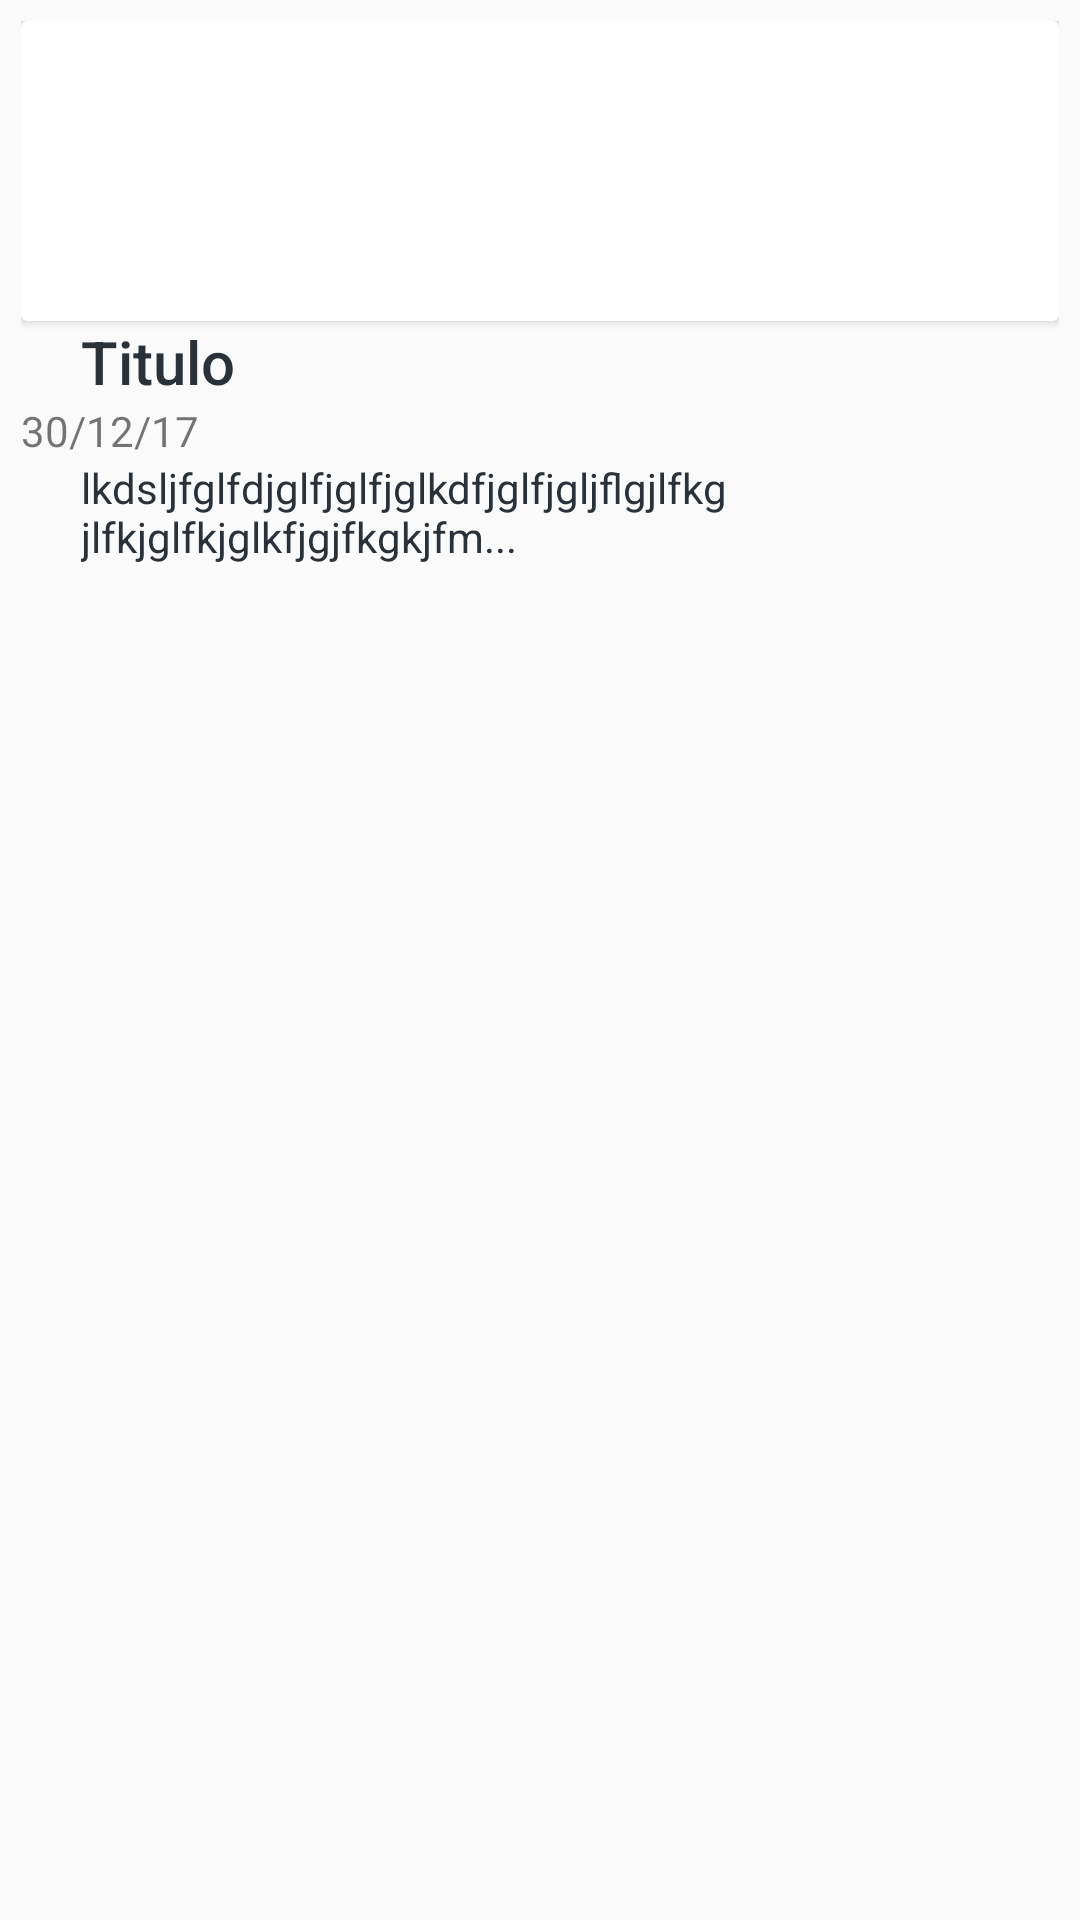

Write the Android layout XML for this screen, with the resource values it uses.
<!-- AndroidManifest.xml: application theme AppTheme -->
<!-- res/layout/layout_postitem_new.xml -->
<?xml version="1.0" encoding="utf-8"?>
<LinearLayout xmlns:android="http://schemas.android.com/apk/res/android"
    android:layout_width="match_parent"
    android:layout_height="wrap_content"
    android:padding="7dp"
    android:orientation="vertical">

    <android.support.v7.widget.CardView
        android:layout_width="match_parent"
        android:layout_height="wrap_content"
        android:elevation="6dp">

        <LinearLayout
            android:layout_width="match_parent"
            android:layout_height="wrap_content"
            android:orientation="vertical">


            <LinearLayout
                android:layout_width="match_parent"
                android:layout_height="100dp">

                <ImageView
                    android:id="@+id/post_newsitem_thumbnail"
                    android:layout_width="match_parent"
                    android:layout_height="match_parent"
                    android:src="@drawable/default_news"
                    android:scaleType="centerCrop"/>

            </LinearLayout>


        </LinearLayout>


    </android.support.v7.widget.CardView>


    <TextView
        android:id="@+id/post_newsitem_title"
        android:layout_width="140dp"
        android:layout_height="wrap_content"
        android:layout_marginLeft="20dp"
        android:layout_marginStart="20dp"
        android:layout_toEndOf="@id/post_newsitem_thumbnail"
        android:layout_toRightOf="@id/post_newsitem_thumbnail"
        android:text="Titulo"
        android:textColor="@color/colorPrimaryDark"
        android:textAppearance="@style/TextAppearance.AppCompat.Title" />

    <ImageView
        android:id="@+id/post_newsitem_time_icon"
        android:layout_width="wrap_content"
        android:layout_height="wrap_content"
        android:layout_alignParentEnd="true"
        android:layout_alignParentRight="true"
        android:layout_alignParentTop="true"
        android:src="@drawable/ic_access_time_black_24dp" />

    <TextView
        android:id="@+id/post_newsitem_time"
        android:layout_width="wrap_content"
        android:layout_height="wrap_content"
        android:layout_alignTop="@+id/post_newsitem_thumbnail"
        android:layout_toLeftOf="@+id/post_newsitem_time_icon"
        android:layout_toStartOf="@+id/post_newsitem_time_icon"
        android:text="30/12/17" />

    <TextView
        android:id="@+id/post_newsitem_body"
        android:layout_width="218dp"
        android:layout_height="51dp"
        android:layout_below="@id/post_newsitem_title"
        android:layout_marginEnd="80dp"
        android:layout_marginLeft="20dp"
        android:layout_marginRight="80dp"
        android:layout_marginStart="20dp"
        android:textColor="@color/colorPrimaryDark"
        android:layout_toEndOf="@id/post_newsitem_thumbnail"
        android:layout_toRightOf="@id/post_newsitem_thumbnail"
        android:text="lkdsljfglfdjglfjglfjglkdfjglfjgljflgjlfkgjlfkjglfkjglkfjgjfkgkjfm..."
        android:textAppearance="@style/TextAppearance.AppCompat.Body1" />

</LinearLayout>
<!-- resources referenced by this layout -->
<resources>
  <color name="colorPrimaryDark">#2a3138</color>
  <style name="AppTheme" parent="Theme.AppCompat.Light.NoActionBar">
          
          <item name="colorPrimary">@color/colorPrimary</item>
          <item name="colorPrimaryDark">@color/colorPrimaryDark</item>
          <item name="colorAccent">@color/colorAccent</item>
          <item name="android:colorForeground">@color/foreground_material_light</item>
      </style>
  <color name="colorPrimary">#e39b68</color>
  <color name="colorAccent">#d43f69</color>
  <color name="foreground_material_light">#FFFFFF</color>
</resources>
